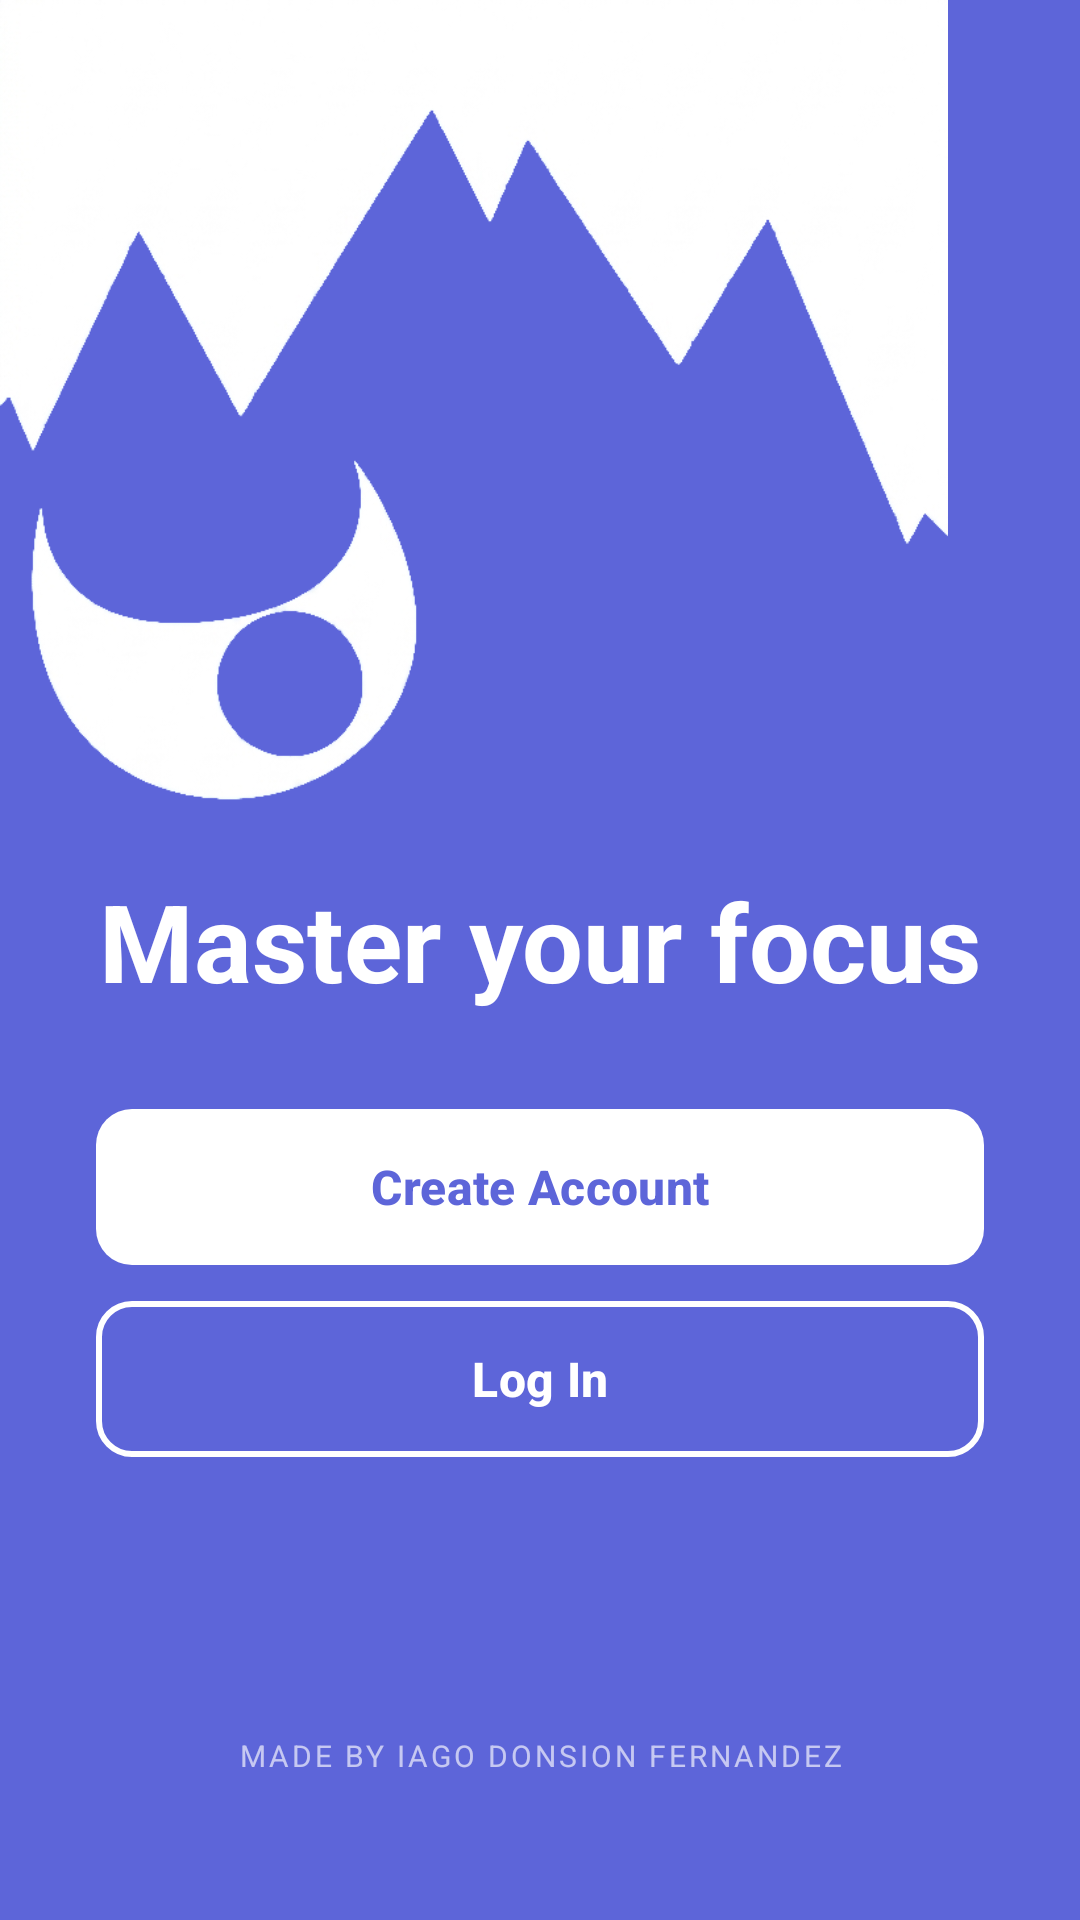

Reconstruct the res/layout file that produces this screen, plus the resources it refers to.
<!-- AndroidManifest.xml: activity theme Theme.OneDay.Welcome -->
<!-- res/layout/activity_welcome.xml -->
<?xml version="1.0" encoding="utf-8"?>
<FrameLayout xmlns:android="http://schemas.android.com/apk/res/android"
    xmlns:app="http://schemas.android.com/apk/res-auto"
    android:layout_width="match_parent"
    android:layout_height="match_parent"
    android:background="@color/colorPrimary"
    android:fitsSystemWindows="false">

    <ImageView
        android:layout_width="match_parent"
        android:layout_height="match_parent"
        android:src="@drawable/welcome_screen_background"
        android:scaleType="fitStart"
        android:contentDescription="@null"
        android:fitsSystemWindows="false" />


    <LinearLayout
        android:id="@+id/contentLayout"
        android:layout_width="match_parent"
        android:layout_height="match_parent"
        android:orientation="vertical"
        android:paddingLeft="32dp"
        android:paddingRight="32dp"
        android:paddingBottom="16dp"
        android:fitsSystemWindows="false">

        <Space
            android:layout_width="match_parent"
            android:layout_height="0dp"
            android:layout_weight="3" />


        <TextView
            android:layout_width="match_parent"
            android:layout_height="72dp"
            android:gravity="center"
            android:text="Master your focus"
            android:textColor="@color/white"
            android:textStyle="bold"
            android:textAlignment="center"
            android:maxLines="1"
            android:autoSizeTextType="uniform"
            android:autoSizeMinTextSize="28sp"
            android:autoSizeMaxTextSize="60sp"
            android:autoSizeStepGranularity="1sp"
            android:layout_marginBottom="20dp" />

        <com.google.android.material.button.MaterialButton
            android:id="@+id/btnCreateAccount"
            android:layout_width="match_parent"
            android:layout_height="52dp"
            android:text="Create Account"
            android:textColor="@color/colorPrimary"
            android:textSize="16sp"
            android:textStyle="bold"
            android:insetTop="0dp"
            android:insetBottom="0dp"
            app:backgroundTint="@color/white"
            app:cornerRadius="12dp"
            app:elevation="0dp"
            android:layout_marginBottom="12dp" />

        <com.google.android.material.button.MaterialButton
            android:id="@+id/btnLogIn"
            style="@style/Widget.Material3.Button.OutlinedButton"
            android:layout_width="match_parent"
            android:layout_height="52dp"
            android:text="Log In"
            android:textColor="@color/white"
            android:textSize="16sp"
            android:textStyle="bold"
            android:insetTop="0dp"
            android:insetBottom="0dp"
            app:strokeColor="@color/white"
            app:strokeWidth="2dp"
            app:cornerRadius="12dp" />

        
        <Space
            android:layout_width="match_parent"
            android:layout_height="0dp"
            android:layout_weight="1" />

        <TextView
            android:layout_width="match_parent"
            android:layout_height="wrap_content"
            android:text="MADE BY IAGO DONSION FERNANDEZ"
            android:textColor="@color/white"
            android:textSize="10sp"
            android:letterSpacing="0.1"
            android:textAlignment="center"
            android:alpha="0.65"
            android:layout_marginBottom="32dp" />

    </LinearLayout>
</FrameLayout>
<!-- resources referenced by this layout -->
<resources>
  <color name="colorPrimary">#5D65D9</color>
  <color name="white">#FFFFFFFF</color>
  <!-- drawable welcome_screen_background: png bitmap (drawable, 59471 bytes) -->
  <style name="Theme.OneDay.Welcome" parent="Theme.OneDay">
          <item name="android:windowBackground">@color/colorPrimary</item>
          <item name="android:navigationBarColor">@color/colorPrimary</item>
          <item name="android:navigationBarDividerColor">@color/colorPrimary</item>
          <item name="android:windowLightNavigationBar">false</item>
      </style>
  <style name="Theme.OneDay" parent="Base.Theme.OneDay" />
  <style name="Base.Theme.OneDay" parent="Theme.Material3.DayNight.NoActionBar">
          <item name="colorPrimary">@color/colorPrimary</item>
          <item name="colorOnPrimary">@color/white</item>
          <item name="colorPrimaryContainer">@color/colorPrimaryContainer</item>
          <item name="colorOnPrimaryContainer">@color/colorPrimary</item>
      </style>
  <color name="colorPrimaryContainer">#E8E9FF</color>
</resources>
